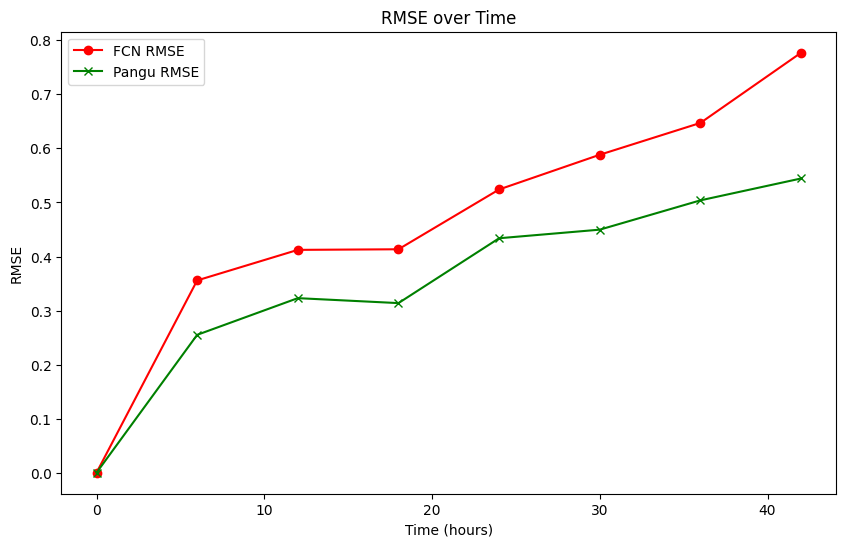

Data behind this chart, as committed beside it:
time, rmse_fcn, rmse_pangu
0.0, <xarray.DataArray ()> Size: 4B?array(0.0…, <xarray.DataArray ()> Size: 4B?array(0.0…
6.0, <xarray.DataArray ()> Size: 4B?array(0.3…, <xarray.DataArray ()> Size: 4B?array(0.2…
12.0, <xarray.DataArray ()> Size: 4B?array(0.4…, <xarray.DataArray ()> Size: 4B?array(0.3…
18.0, <xarray.DataArray ()> Size: 4B?array(0.4…, <xarray.DataArray ()> Size: 4B?array(0.3…
24.0, <xarray.DataArray ()> Size: 4B?array(0.5…, <xarray.DataArray ()> Size: 4B?array(0.4…
30.0, <xarray.DataArray ()> Size: 4B?array(0.5…, <xarray.DataArray ()> Size: 4B?array(0.4…
36.0, <xarray.DataArray ()> Size: 4B?array(0.6…, <xarray.DataArray ()> Size: 4B?array(0.5…
42.0, <xarray.DataArray ()> Size: 4B?array(0.7…, <xarray.DataArray ()> Size: 4B?array(0.5…
